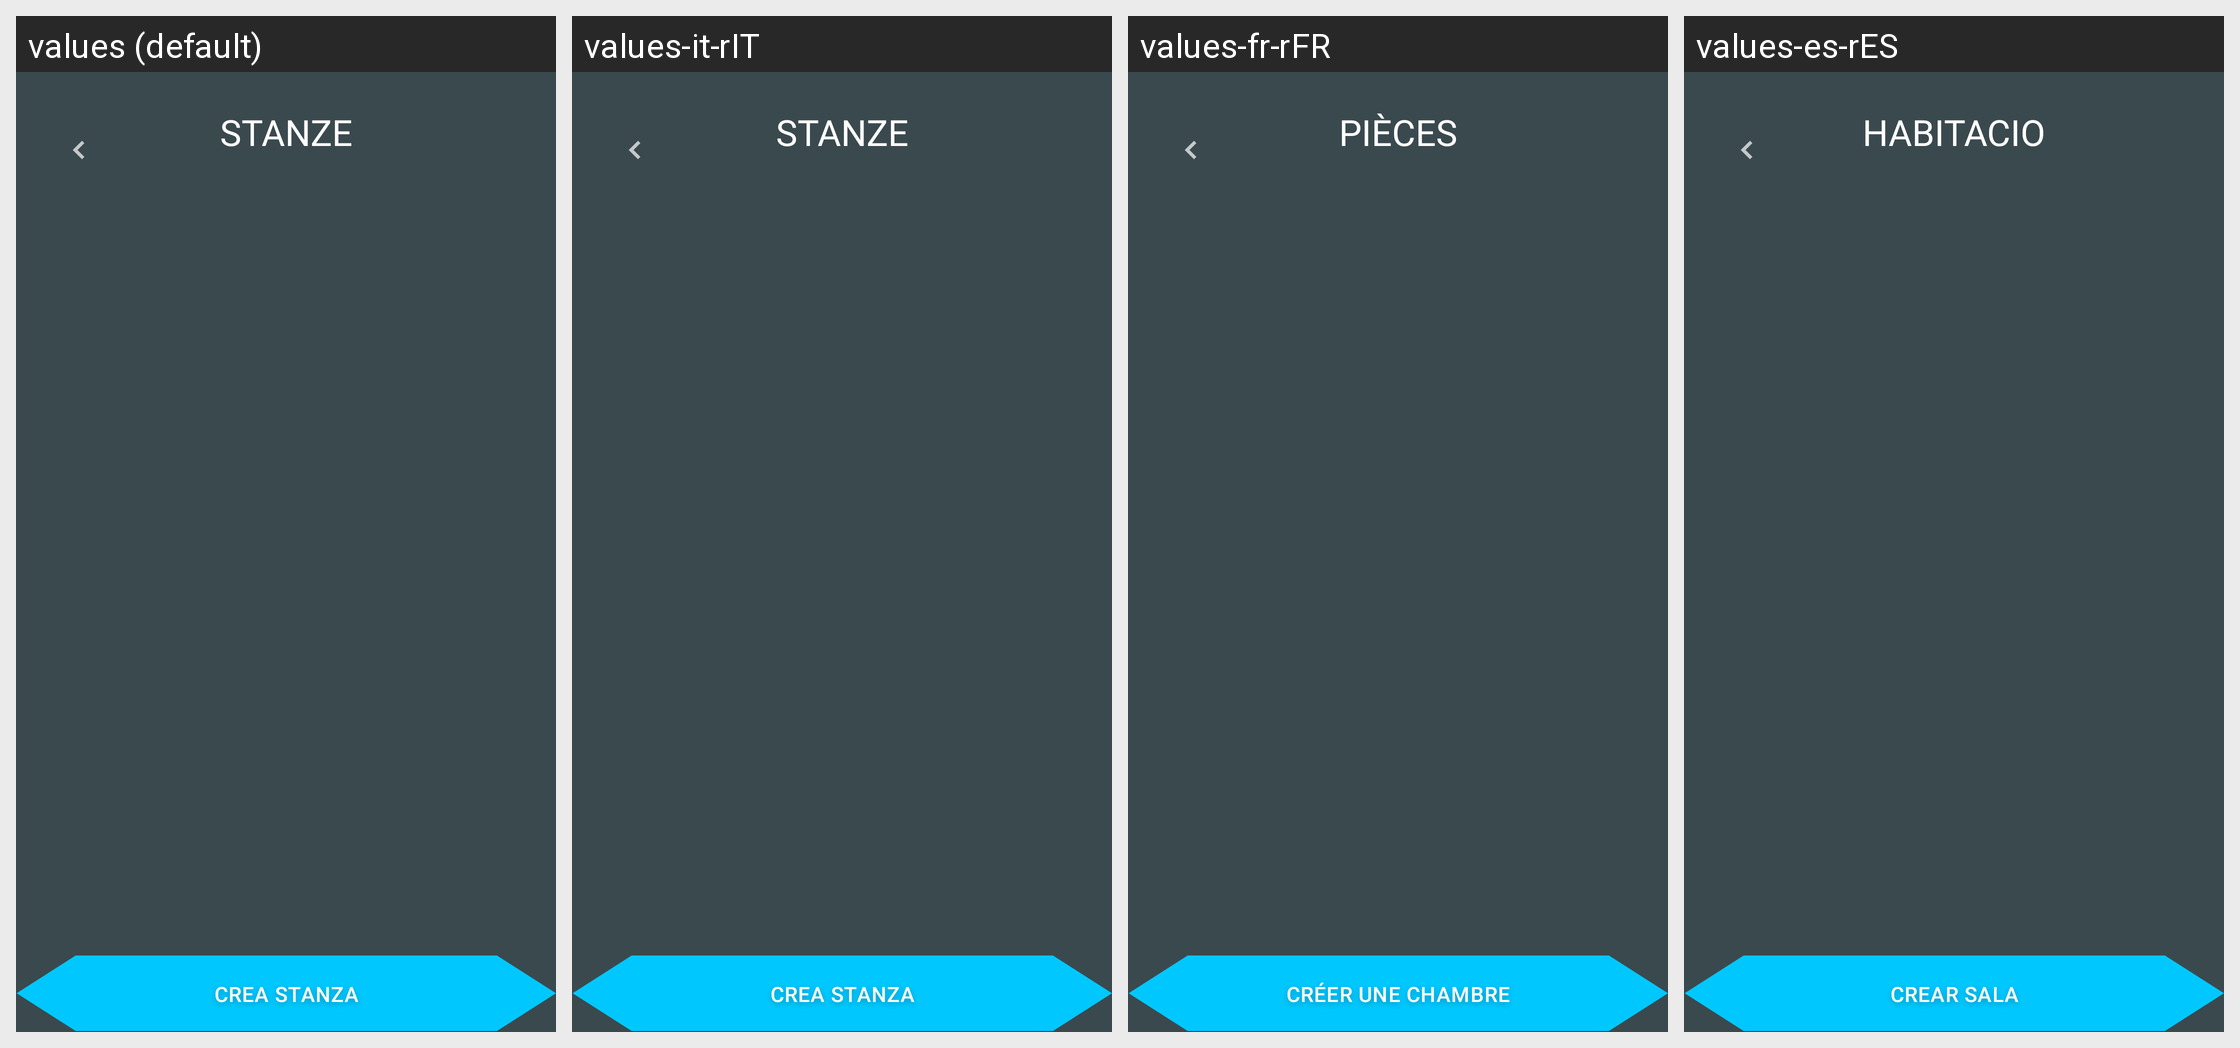

The Android screen above is rendered under several locales of the same app. Produce the string resources it draws, with the default and per-locale values.
Android screen res/layout/fragment_rooms.xml rendered under 4 locales, left to right: values (default), values-it-rIT, values-fr-rFR, values-es-rES. Device: Nexus 5 (rendered at 1080×1920; each locale shown at half size, 540×960, under a caption strip naming it); theme AppTheme.
Other locales in the repository, not shown: values-en, values-en-rGB.
Strings drawn on this screen, with the default value and each locale's value (text and hints the layout hard-codes, and strings that could not be matched under every locale, appear in the picture but are not listed):

create_room
  values: CREA STANZA
  values-it-rIT: CREA STANZA
  values-fr-rFR: CRÉER UNE CHAMBRE
  values-es-rES: CREAR SALA

rooms
  values: STANZE
  values-it-rIT: STANZE
  values-fr-rFR: PIÈCES
  values-es-rES: HABITACIONES
